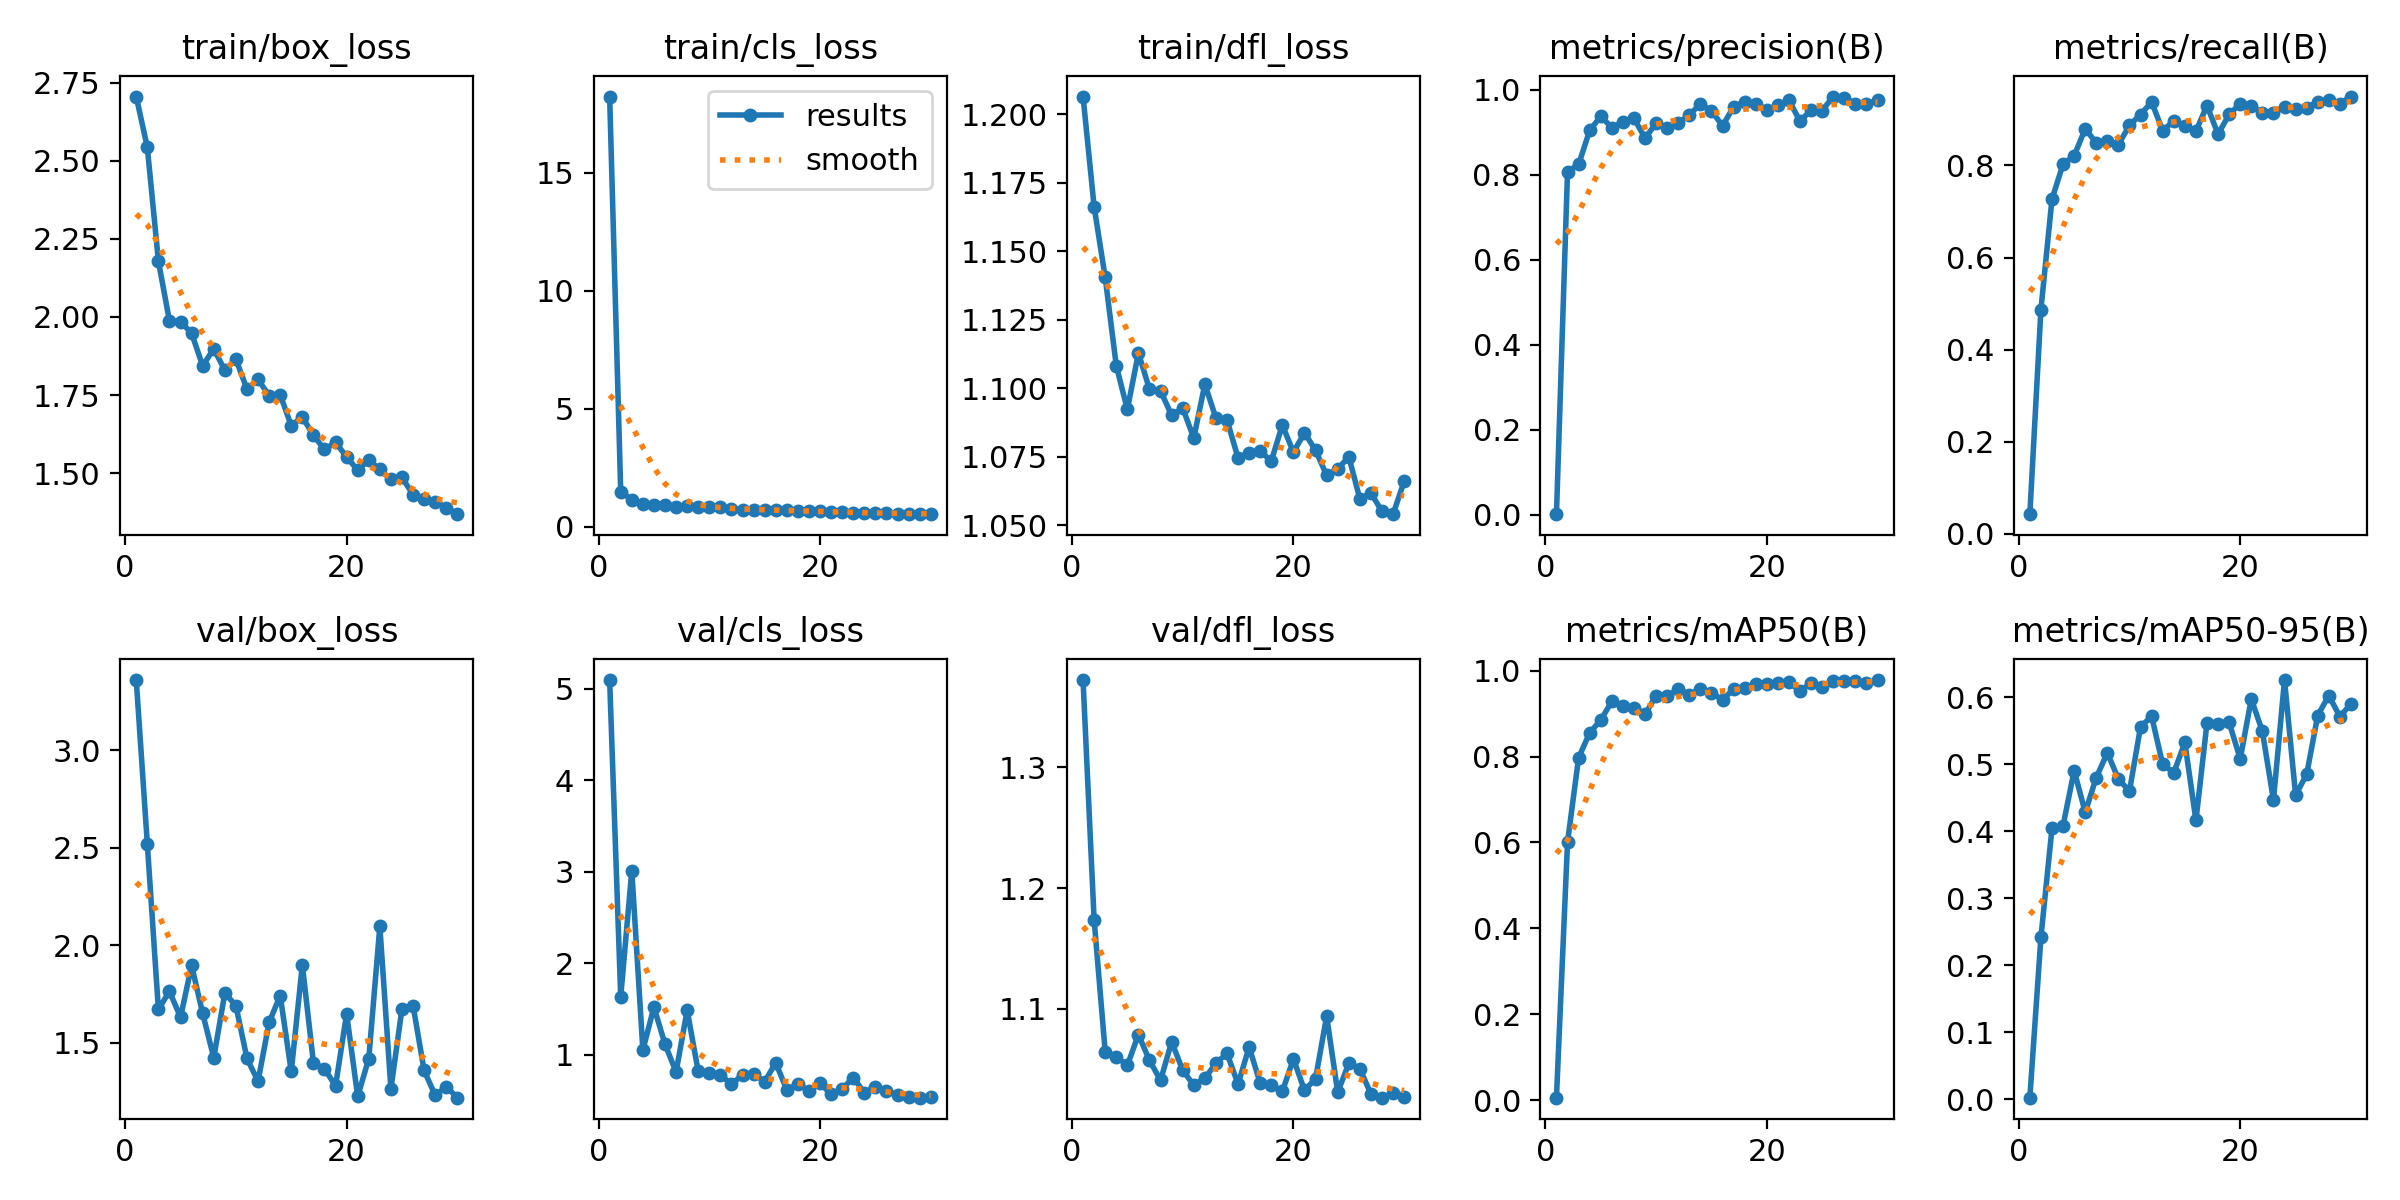

The data file committed next to this chart (first rows):
epoch, train/box_loss, train/cls_loss, train/dfl_loss, metrics/precision(B), metrics/recall(B), metrics/mAP50(B), metrics/mAP50-95(B), val/box_loss, val/cls_loss, val/dfl_loss, lr/pg0, lr/pg1, lr/pg2
1, 2.706, 18.23, 1.206, 0.00127, 0.0428, 0.00569, 0.00231, 3.36, 5.093, 1.372, 0.04421, 0.004206, 0.004206
2, 2.543, 1.473, 1.166, 0.8067, 0.4871, 0.6004, 0.2418, 2.521, 1.634, 1.174, 0.006779, 0.006779, 0.006779
3, 2.179, 1.138, 1.141, 0.8237, 0.727, 0.797, 0.4047, 1.672, 3.011, 1.065, 0.006548, 0.006548, 0.006548
4, 1.987, 0.9482, 1.108, 0.9036, 0.8029, 0.8553, 0.4083, 1.765, 1.052, 1.06, 0.006317, 0.006317, 0.006317
5, 1.985, 0.9251, 1.092, 0.9372, 0.821, 0.8849, 0.4905, 1.631, 1.519, 1.053, 0.006086, 0.006086, 0.006086
6, 1.948, 0.8956, 1.113, 0.9103, 0.8794, 0.9284, 0.4284, 1.897, 1.115, 1.079, 0.005856, 0.005856, 0.005856
7, 1.843, 0.8158, 1.1, 0.9238, 0.8489, 0.9178, 0.4802, 1.651, 0.8112, 1.057, 0.005625, 0.005625, 0.005625
8, 1.898, 0.8703, 1.099, 0.9322, 0.8521, 0.9142, 0.5173, 1.424, 1.486, 1.041, 0.005394, 0.005394, 0.005394
9, 1.829, 0.8443, 1.09, 0.8858, 0.8453, 0.8982, 0.4778, 1.755, 0.8179, 1.073, 0.005163, 0.005163, 0.005163
10, 1.865, 0.8273, 1.093, 0.9203, 0.8872, 0.9418, 0.4601, 1.691, 0.796, 1.049, 0.004932, 0.004932, 0.004932
11, 1.769, 0.8085, 1.082, 0.9092, 0.9105, 0.9399, 0.5563, 1.42, 0.7816, 1.037, 0.004701, 0.004701, 0.004701
12, 1.8, 0.7446, 1.101, 0.9217, 0.9377, 0.9576, 0.5715, 1.304, 0.6765, 1.043, 0.00447, 0.00447, 0.00447
13, 1.748, 0.712, 1.089, 0.9397, 0.8755, 0.9445, 0.4998, 1.605, 0.7818, 1.055, 0.00424, 0.00424, 0.00424
14, 1.751, 0.7209, 1.089, 0.9665, 0.8968, 0.9576, 0.4874, 1.743, 0.7929, 1.063, 0.004009, 0.004009, 0.004009
15, 1.652, 0.6868, 1.075, 0.9499, 0.8847, 0.9491, 0.5326, 1.353, 0.7045, 1.038, 0.003778, 0.003778, 0.003778
16, 1.68, 0.7203, 1.077, 0.9145, 0.8744, 0.9317, 0.4162, 1.9, 0.9121, 1.068, 0.003547, 0.003547, 0.003547
17, 1.621, 0.6811, 1.077, 0.9595, 0.93, 0.9574, 0.5621, 1.399, 0.6162, 1.038, 0.003316, 0.003316, 0.003316
18, 1.576, 0.6431, 1.073, 0.9708, 0.8677, 0.9591, 0.5599, 1.367, 0.6799, 1.037, 0.003085, 0.003085, 0.003085
19, 1.598, 0.6583, 1.087, 0.967, 0.9109, 0.9679, 0.5625, 1.28, 0.6036, 1.032, 0.002854, 0.002854, 0.002854
20, 1.552, 0.6556, 1.077, 0.9522, 0.9338, 0.9693, 0.508, 1.649, 0.6865, 1.059, 0.002624, 0.002624, 0.002624
21, 1.509, 0.626, 1.084, 0.9626, 0.93, 0.9713, 0.5975, 1.226, 0.5698, 1.032, 0.002393, 0.002393, 0.002393
22, 1.542, 0.5998, 1.077, 0.9751, 0.9141, 0.973, 0.5493, 1.419, 0.6255, 1.042, 0.002162, 0.002162, 0.002162
23, 1.511, 0.5807, 1.068, 0.9251, 0.9136, 0.9527, 0.4466, 2.097, 0.7503, 1.094, 0.001931, 0.001931, 0.001931
24, 1.48, 0.5892, 1.071, 0.9521, 0.9279, 0.971, 0.6258, 1.265, 0.5843, 1.031, 0.0017, 0.0017, 0.0017
25, 1.486, 0.5722, 1.075, 0.9506, 0.9222, 0.961, 0.4541, 1.676, 0.6513, 1.055, 0.001469, 0.001469, 0.001469
26, 1.431, 0.5722, 1.06, 0.9835, 0.9257, 0.977, 0.4848, 1.691, 0.6051, 1.05, 0.001238, 0.001238, 0.001238
27, 1.417, 0.5386, 1.062, 0.9806, 0.9377, 0.9763, 0.5729, 1.359, 0.5625, 1.03, 0.001007, 0.001007, 0.001007
28, 1.408, 0.5395, 1.055, 0.9666, 0.9416, 0.9771, 0.6026, 1.231, 0.5354, 1.026, 0.0007766, 0.0007766, 0.0007766
29, 1.389, 0.5383, 1.054, 0.965, 0.9338, 0.9712, 0.5713, 1.276, 0.5308, 1.03, 0.0005458, 0.0005458, 0.0005458
30, 1.368, 0.5229, 1.066, 0.976, 0.9495, 0.9782, 0.5901, 1.219, 0.5362, 1.027, 0.0003149, 0.0003149, 0.0003149
